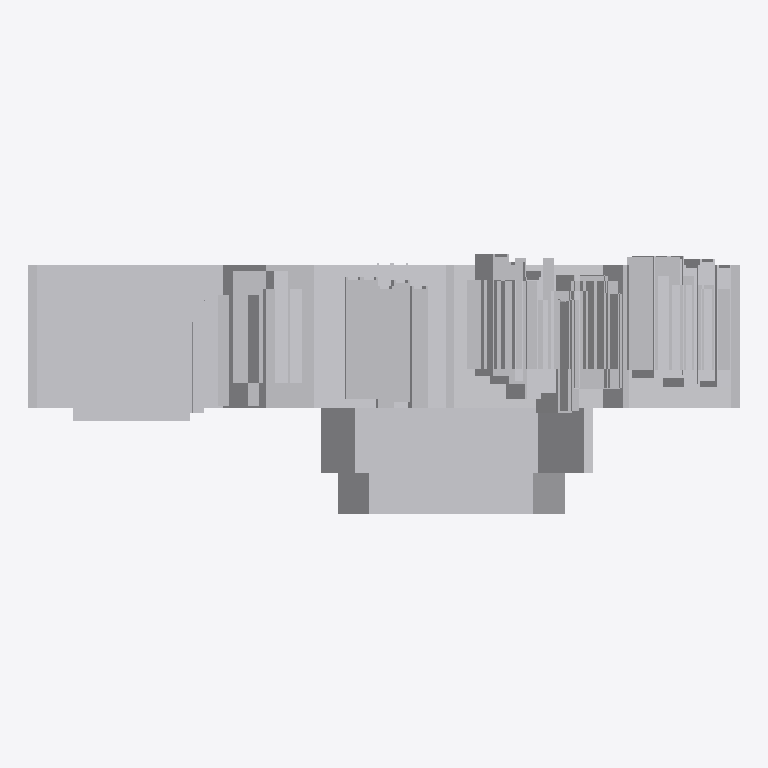
Plan cut of the same IFC building model at storey 'Default Building Storey' (level 0.00 m, cut at 1.40 m), seen from above with north up, elements coloured by IFC class: 1 other element (light grey). Cut surfaces are drawn darker.
Extent 1.5 m × 0.6 m × 2.4 m (x, y, z). Storeys (1): Default Building Storey at 0.00 m. Elements (1): 1 IfcBuildingElementProxy.

HEADER;
FILE_DESCRIPTION(('ViewDefinition [CoordinationView]'),'2;1');
FILE_NAME('','2023-02-28T23:11:33',(''),(''),'','SketchUp Pro 2015','');
FILE_SCHEMA(('IFC2X3'));
ENDSEC;
DATA;
#1=IFCPROJECT('1imIHO4SzACuwCEsnEDsjc',#2,'Default Project','Description of Default Project',$,$,$,(#20),#7);
#24=IFCSITE('1trQ$9B9n6_vJ92rCop9mh',#2,'Default Site','Description of Default Site',$,#25,$,$,.ELEMENT.,(24,28,0),(54,25,0),10.0,$,$);
#30=IFCBUILDING('3RgnpFhtT2GwInJ_IyLpSF',#2,'Default Building','Description of Default Building',$,#31,$,$,.ELEMENT.,$,$,#36);
#37=IFCBUILDINGSTOREY('1VF97BRK15KeCSQBQXMsWe',#2,'Default Building Storey','Description of Default Building Storey',$,#38,$,$,.ELEMENT.,0.0);
#47=IFCBUILDINGELEMENTPROXY('2Hnx1scfb6yQvi2E8XQPKS',#2,'','Description of Object',$,#48,#53,$,$);
ENDSEC;
